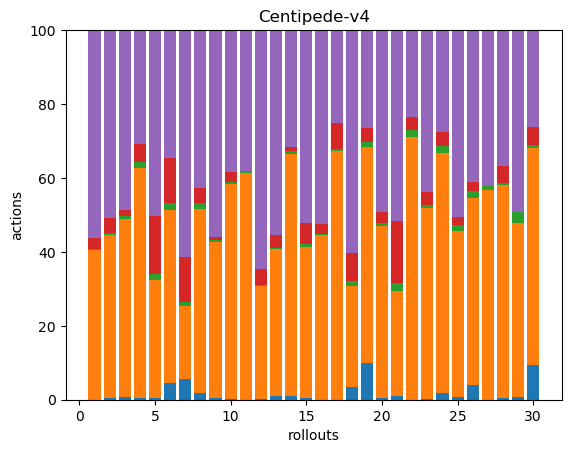

Source data for this figure (header and first rows):
0, 110, 1, 8, 153, 0, 0, 0, 0, 0, 0, 0, 0, 0, 0, 0, 0, 0
1, 123, 2, 11, 142, 0, 0, 0, 0, 0, 0, 0, 0, 0, 0, 0, 0, 0
2, 144, 2, 5, 145, 0, 0, 0, 0, 0, 0, 0, 0, 0, 0, 0, 0, 0
1, 154, 4, 12, 76, 0, 0, 0, 0, 0, 0, 0, 0, 0, 0, 0, 0, 0
1, 77, 4, 38, 121, 0, 0, 0, 0, 0, 0, 0, 0, 0, 0, 0, 0, 0
10, 106, 4, 28, 78, 0, 0, 0, 0, 0, 0, 0, 0, 0, 0, 0, 0, 0
16, 57, 3, 35, 177, 0, 0, 0, 0, 0, 0, 0, 0, 0, 0, 0, 0, 0
5, 133, 4, 11, 114, 0, 0, 0, 0, 0, 0, 0, 0, 0, 0, 0, 0, 0
1, 120, 2, 2, 159, 0, 0, 0, 0, 0, 0, 0, 0, 0, 0, 0, 0, 0
1, 192, 2, 9, 127, 0, 0, 0, 0, 0, 0, 0, 0, 0, 0, 0, 0, 0
0, 118, 1, 0, 73, 0, 0, 0, 0, 0, 0, 0, 0, 0, 0, 0, 0, 0
1, 113, 1, 16, 240, 0, 0, 0, 0, 0, 0, 0, 0, 0, 0, 0, 0, 0
4, 160, 1, 14, 223, 0, 0, 0, 0, 0, 0, 0, 0, 0, 0, 0, 0, 0
3, 206, 2, 4, 99, 0, 0, 0, 0, 0, 0, 0, 0, 0, 0, 0, 0, 0
1, 103, 2, 14, 131, 0, 0, 0, 0, 0, 0, 0, 0, 0, 0, 0, 0, 0
0, 123, 1, 7, 145, 0, 0, 0, 0, 0, 0, 0, 0, 0, 0, 0, 0, 0
0, 193, 2, 20, 72, 0, 0, 0, 0, 0, 0, 0, 0, 0, 0, 0, 0, 0
10, 80, 4, 22, 176, 0, 0, 0, 0, 0, 0, 0, 0, 0, 0, 0, 0, 0
41, 244, 5, 16, 110, 0, 0, 0, 0, 0, 0, 0, 0, 0, 0, 0, 0, 0
1, 122, 2, 8, 129, 0, 0, 0, 0, 0, 0, 0, 0, 0, 0, 0, 0, 0
3, 78, 6, 46, 142, 0, 0, 0, 0, 0, 0, 0, 0, 0, 0, 0, 0, 0
0, 163, 4, 8, 54, 0, 0, 0, 0, 0, 0, 0, 0, 0, 0, 0, 0, 0
1, 173, 3, 12, 147, 0, 0, 0, 0, 0, 0, 0, 0, 0, 0, 0, 0, 0
5, 186, 5, 11, 79, 0, 0, 0, 0, 0, 0, 0, 0, 0, 0, 0, 0, 0
2, 121, 4, 6, 136, 0, 0, 0, 0, 0, 0, 0, 0, 0, 0, 0, 0, 0
10, 128, 5, 6, 104, 0, 0, 0, 0, 0, 0, 0, 0, 0, 0, 0, 0, 0
0, 117, 2, 0, 87, 0, 0, 0, 0, 0, 0, 0, 0, 0, 0, 0, 0, 0
2, 197, 2, 16, 126, 0, 0, 0, 0, 0, 0, 0, 0, 0, 0, 0, 0, 0
1, 67, 4, 0, 70, 0, 0, 0, 0, 0, 0, 0, 0, 0, 0, 0, 0, 0
28, 176, 3, 14, 79, 0, 0, 0, 0, 0, 0, 0, 0, 0, 0, 0, 0, 0
